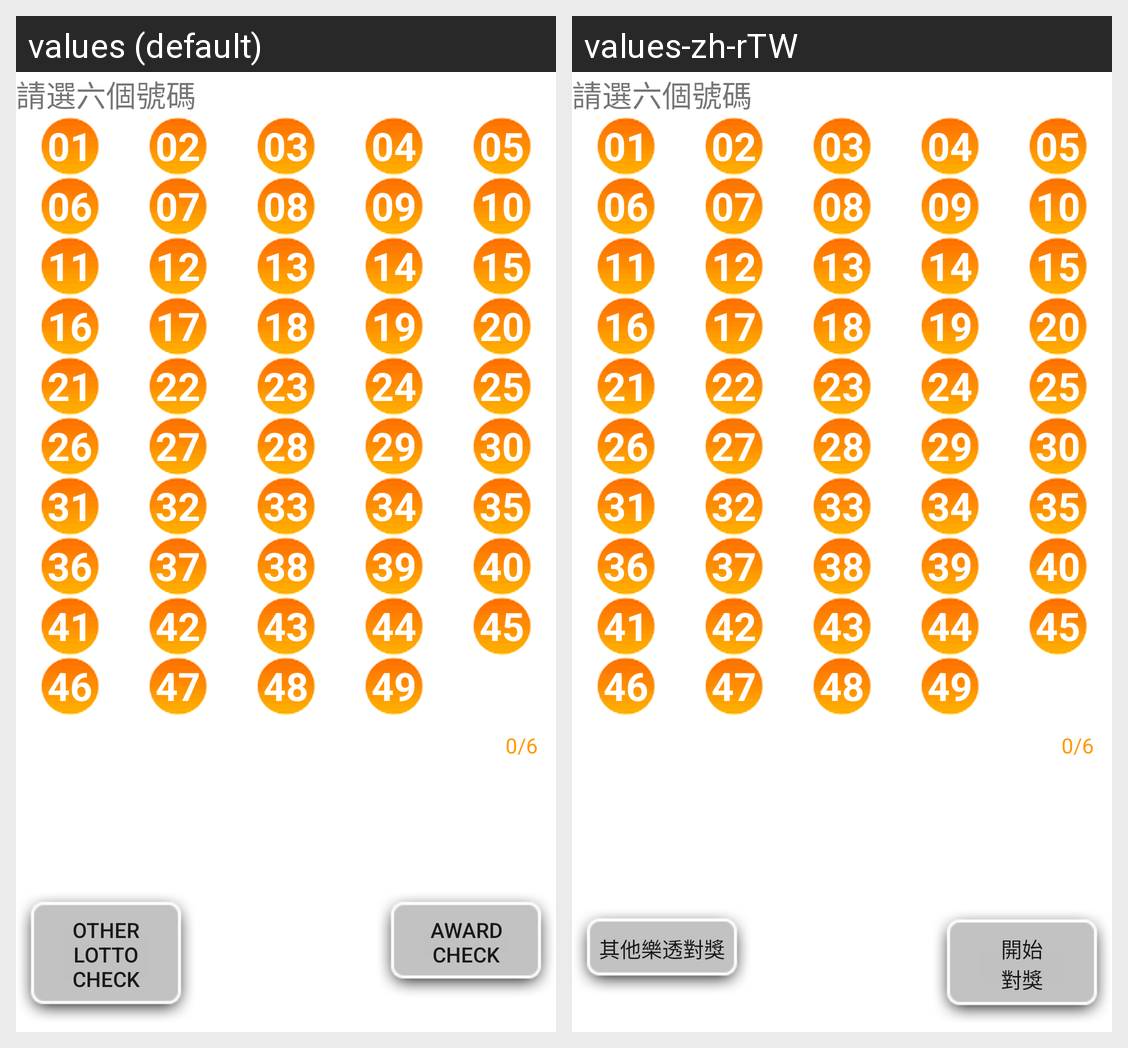

Translations of the strings shown on this Android screen, per locale in the grid:
Android screen res/layout/typed_input_biglotto_v2.xml rendered under 2 locales, left to right: values (default), values-zh-rTW. Device: Nexus 5 (rendered at 1080×1920; each locale shown at half size, 540×960, under a caption strip naming it); theme Theme.MaterialComponents.DayNight.NoActionBar.
Strings drawn on this screen, with the default value and each locale's value (text and hints the layout hard-codes, and strings that could not be matched under every locale, appear in the picture but are not listed):

number_01
  values: 01
  values-zh-rTW: 01

number_02
  values: 02
  values-zh-rTW: 02

number_03
  values: 03
  values-zh-rTW: 03

number_04
  values: 04
  values-zh-rTW: 04

number_05
  values: 05
  values-zh-rTW: 05

number_06
  values: 06
  values-zh-rTW: 06

number_07
  values: 07
  values-zh-rTW: 07

number_08
  values: 08
  values-zh-rTW: 08

number_09
  values: 09
  values-zh-rTW: 09

number_10
  values: 10
  values-zh-rTW: 10

number_11
  values: 11
  values-zh-rTW: 11

number_12
  values: 12
  values-zh-rTW: 12

number_13
  values: 13
  values-zh-rTW: 13

number_14
  values: 14
  values-zh-rTW: 14

number_15
  values: 15
  values-zh-rTW: 15

number_16
  values: 16
  values-zh-rTW: 16

number_17
  values: 17
  values-zh-rTW: 17

number_18
  values: 18
  values-zh-rTW: 18

number_19
  values: 19
  values-zh-rTW: 19

number_20
  values: 20
  values-zh-rTW: 20

number_21
  values: 21
  values-zh-rTW: 21

number_22
  values: 22
  values-zh-rTW: 22

number_23
  values: 23
  values-zh-rTW: 23

number_24
  values: 24
  values-zh-rTW: 24

number_25
  values: 25
  values-zh-rTW: 25

number_26
  values: 26
  values-zh-rTW: 26

number_27
  values: 27
  values-zh-rTW: 27

number_28
  values: 28
  values-zh-rTW: 28

number_29
  values: 29
  values-zh-rTW: 29

number_30
  values: 30
  values-zh-rTW: 30

number_31
  values: 31
  values-zh-rTW: 31

number_32
  values: 32
  values-zh-rTW: 32

number_33
  values: 33
  values-zh-rTW: 33

number_34
  values: 34
  values-zh-rTW: 34

number_35
  values: 35
  values-zh-rTW: 35

number_36
  values: 36
  values-zh-rTW: 36

number_37
  values: 37
  values-zh-rTW: 37

number_38
  values: 38
  values-zh-rTW: 38

number_39
  values: 39
  values-zh-rTW: 39

number_40
  values: 40
  values-zh-rTW: 40

number_41
  values: 41
  values-zh-rTW: 41

number_42
  values: 42
  values-zh-rTW: 42

number_43
  values: 43
  values-zh-rTW: 43

number_44
  values: 44
  values-zh-rTW: 44

number_45
  values: 45
  values-zh-rTW: 45

number_46
  values: 46
  values-zh-rTW: 46

number_47
  values: 47
  values-zh-rTW: 47

number_48
  values: 48
  values-zh-rTW: 48

number_49
  values: 49
  values-zh-rTW: 49

match_restart
  values: Other Lotto check
  values-zh-rTW: 其他樂透對獎

match_start
  values: Award
      check
  values-zh-rTW: 開始
      對獎
